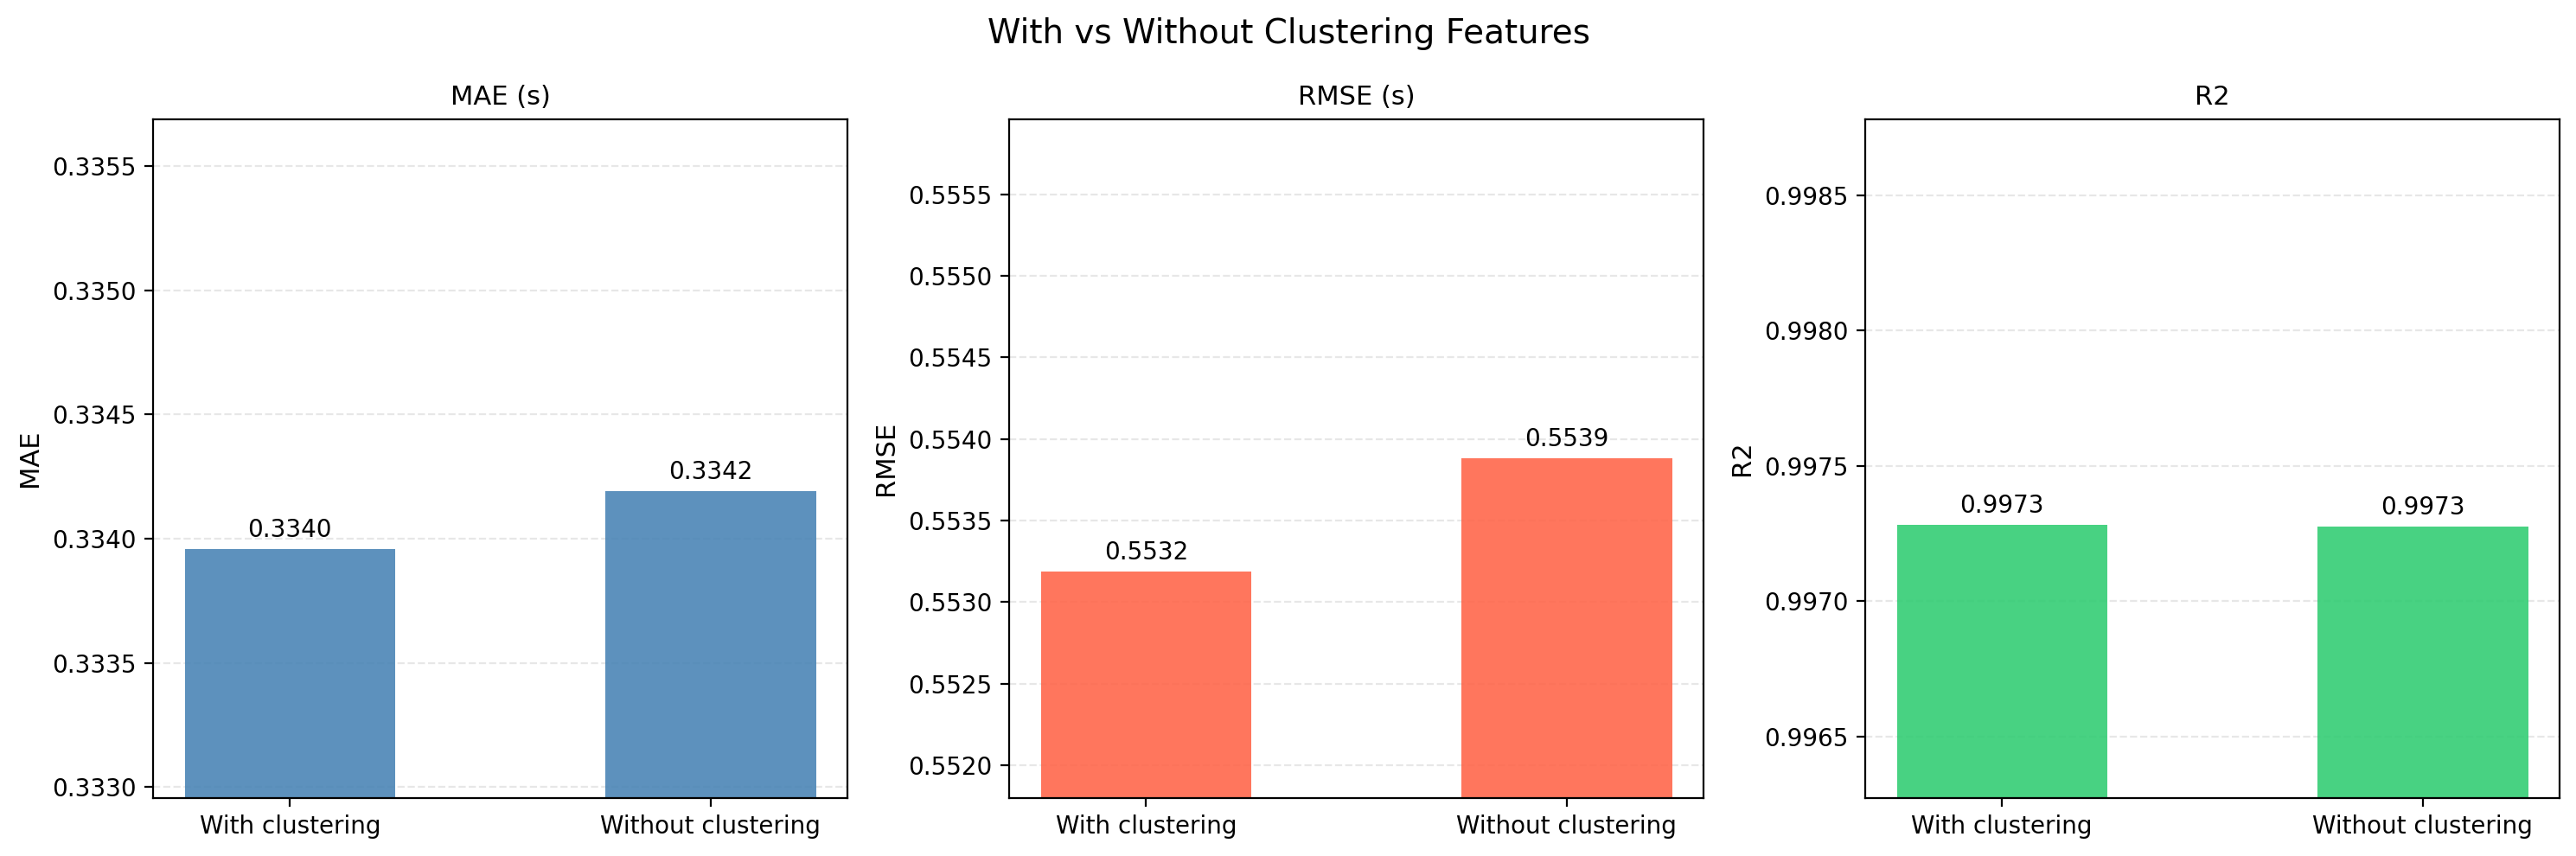

Data behind this chart, as committed beside it:
Features, MAE, RMSE, R2, MAPE
With clustering, 0.334, 0.5532, 0.9973, 0.3811
Without clustering, 0.3342, 0.5539, 0.9973, 0.3813
